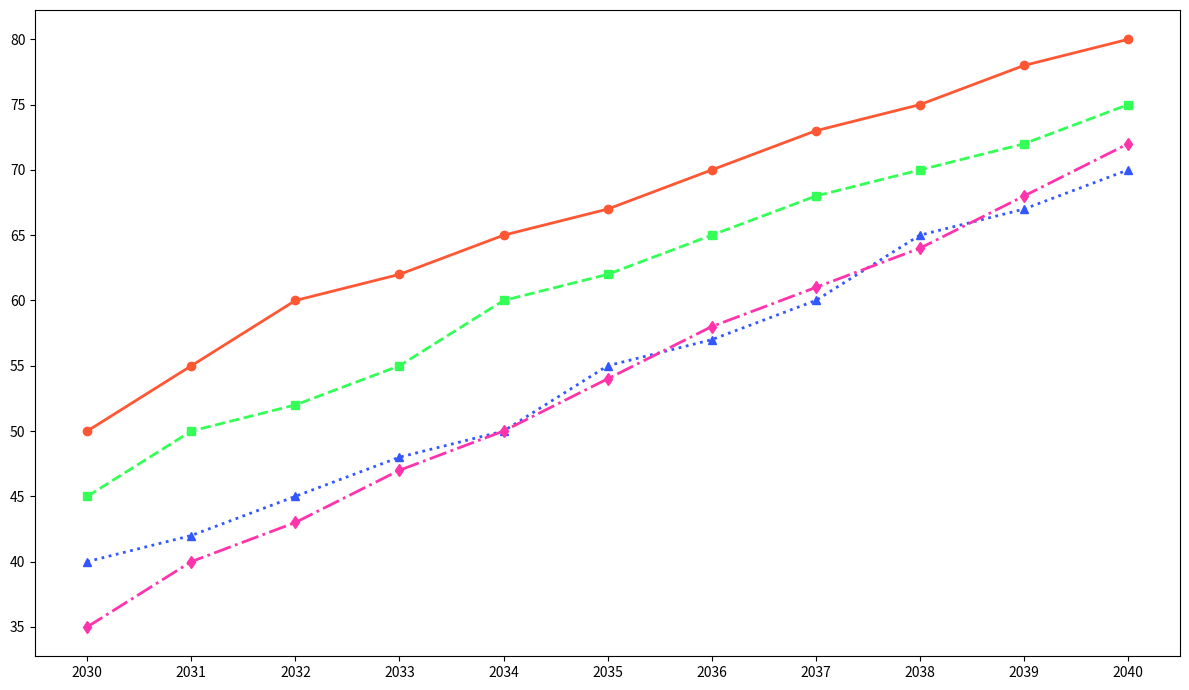

Generate this figure with matplotlib:
import matplotlib.pyplot as plt
import numpy as np

years = np.arange(2030, 2041)
solar_panels_A = np.array([50, 55, 60, 62, 65, 67, 70, 73, 75, 78, 80])
solar_panels_B = np.array([45, 50, 52, 55, 60, 62, 65, 68, 70, 72, 75])
solar_panels_C = np.array([40, 42, 45, 48, 50, 55, 57, 60, 65, 67, 70])
solar_panels_D = np.array([35, 40, 43, 47, 50, 54, 58, 61, 64, 68, 72])

fig, ax = plt.subplots(figsize=(12, 7))

ax.plot(years, solar_panels_A, linestyle='-', marker='o', color='#ff5733', linewidth=2, markersize=6)
ax.plot(years, solar_panels_B, linestyle='--', marker='s', color='#33ff57', linewidth=2, markersize=6)
ax.plot(years, solar_panels_C, linestyle=':', marker='^', color='#3357ff', linewidth=2, markersize=6)
ax.plot(years, solar_panels_D, linestyle='-.', marker='d', color='#ff33ab', linewidth=2, markersize=6)

ax.set_xticks(years)
ax.set_yticks(np.arange(35, 85, step=5))

plt.tight_layout()
plt.show()
